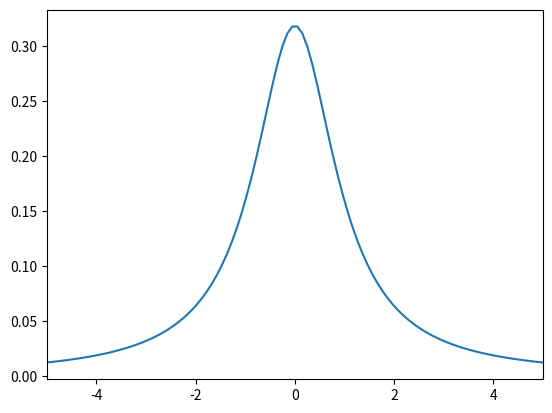

Write Python code to recreate this figure.
import numpy as np
from scipy.stats import t
import matplotlib.pyplot as plt

rv = t(df=1, loc=0, scale=1)
x = np.linspace(-5, 5, 100)
#x = np.linspace(rv.ppf(0.0001), rv.ppf(0.9999), 100)
y = rv.pdf(x) 

plt.xlim(-5,5)
plt.plot(x,y)
plt.savefig('t_dist.png', format='png',bbox_inches='tight',dpi=300) 
